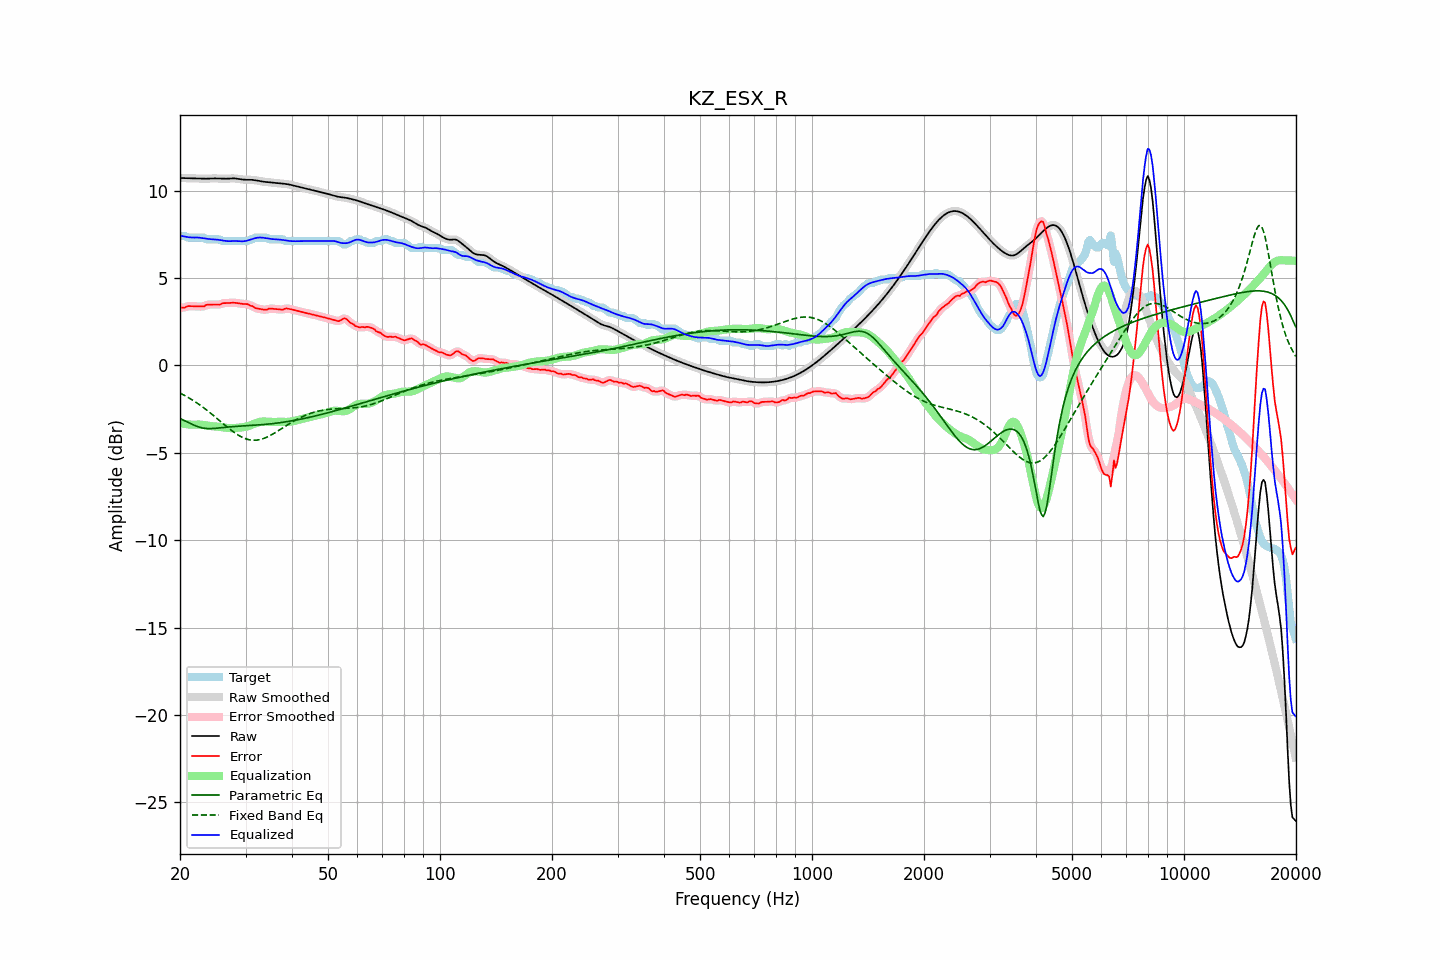

The table this chart was drawn from, first rows:
frequency, raw, error, smoothed, error_smoothed, equalization, parametric_eq, fixed_band_eq, equalized_raw, equalized_smoothed, target
20.00, 10.73, 3.31, 10.73, 3.31, -3.29, -3.04, -1.58, 7.44, 7.44, 7.42
20.20, 10.73, 3.31, 10.73, 3.31, -3.31, -3.08, -1.63, 7.41, 7.41, 7.42
20.40, 10.72, 3.31, 10.72, 3.31, -3.33, -3.12, -1.67, 7.39, 7.39, 7.42
20.61, 10.72, 3.30, 10.72, 3.33, -3.35, -3.17, -1.72, 7.37, 7.37, 7.41
20.81, 10.72, 3.37, 10.72, 3.36, -3.36, -3.21, -1.77, 7.36, 7.36, 7.35
21.02, 10.71, 3.40, 10.71, 3.38, -3.37, -3.26, -1.83, 7.34, 7.34, 7.32
21.23, 10.71, 3.39, 10.71, 3.40, -3.38, -3.30, -1.88, 7.33, 7.33, 7.32
21.44, 10.71, 3.39, 10.71, 3.39, -3.39, -3.35, -1.94, 7.32, 7.32, 7.32
21.66, 10.71, 3.39, 10.71, 3.39, -3.39, -3.39, -1.99, 7.32, 7.32, 7.32
21.87, 10.70, 3.39, 10.70, 3.39, -3.39, -3.43, -2.05, 7.32, 7.32, 7.32
22.09, 10.70, 3.39, 10.70, 3.39, -3.38, -3.47, -2.11, 7.32, 7.32, 7.32
22.31, 10.70, 3.38, 10.70, 3.38, -3.38, -3.50, -2.18, 7.32, 7.32, 7.32
22.54, 10.69, 3.38, 10.69, 3.38, -3.38, -3.53, -2.24, 7.31, 7.31, 7.32
22.76, 10.69, 3.37, 10.69, 3.37, -3.39, -3.55, -2.30, 7.30, 7.30, 7.32
22.99, 10.69, 3.37, 10.69, 3.38, -3.40, -3.58, -2.37, 7.29, 7.29, 7.32
23.22, 10.69, 3.38, 10.69, 3.40, -3.41, -3.59, -2.44, 7.27, 7.27, 7.31
23.45, 10.69, 3.45, 10.69, 3.43, -3.43, -3.60, -2.51, 7.26, 7.26, 7.23
23.69, 10.69, 3.47, 10.69, 3.47, -3.45, -3.61, -2.58, 7.24, 7.24, 7.22
23.92, 10.69, 3.48, 10.69, 3.48, -3.46, -3.61, -2.65, 7.23, 7.23, 7.22
24.16, 10.70, 3.48, 10.70, 3.48, -3.47, -3.61, -2.73, 7.23, 7.23, 7.22
24.40, 10.70, 3.49, 10.70, 3.49, -3.48, -3.61, -2.80, 7.22, 7.22, 7.22
24.65, 10.70, 3.49, 10.70, 3.49, -3.49, -3.60, -2.88, 7.22, 7.22, 7.22
24.89, 10.70, 3.49, 10.70, 3.49, -3.49, -3.60, -2.96, 7.21, 7.21, 7.22
25.14, 10.70, 3.48, 10.70, 3.48, -3.50, -3.59, -3.03, 7.20, 7.20, 7.22
25.39, 10.70, 3.48, 10.70, 3.48, -3.50, -3.58, -3.11, 7.19, 7.19, 7.22
25.65, 10.69, 3.49, 10.69, 3.50, -3.52, -3.57, -3.19, 7.17, 7.18, 7.20
25.91, 10.69, 3.55, 10.69, 3.53, -3.53, -3.56, -3.27, 7.16, 7.16, 7.14
26.16, 10.68, 3.57, 10.68, 3.56, -3.54, -3.55, -3.35, 7.14, 7.14, 7.12
26.43, 10.68, 3.57, 10.68, 3.57, -3.56, -3.54, -3.42, 7.13, 7.13, 7.12
26.69, 10.69, 3.57, 10.69, 3.57, -3.57, -3.53, -3.50, 7.12, 7.12, 7.12
26.96, 10.69, 3.58, 10.69, 3.58, -3.58, -3.52, -3.57, 7.11, 7.11, 7.12
27.23, 10.70, 3.58, 10.70, 3.58, -3.59, -3.51, -3.65, 7.11, 7.11, 7.12
27.50, 10.70, 3.59, 10.70, 3.59, -3.59, -3.51, -3.72, 7.12, 7.12, 7.12
27.77, 10.70, 3.59, 10.70, 3.59, -3.58, -3.50, -3.79, 7.12, 7.12, 7.12
28.05, 10.70, 3.59, 10.70, 3.58, -3.58, -3.49, -3.85, 7.12, 7.12, 7.12
28.33, 10.69, 3.58, 10.69, 3.58, -3.57, -3.49, -3.92, 7.12, 7.12, 7.12
28.62, 10.68, 3.56, 10.68, 3.56, -3.56, -3.48, -3.98, 7.12, 7.12, 7.12
28.90, 10.66, 3.55, 10.66, 3.55, -3.56, -3.47, -4.03, 7.11, 7.11, 7.12
29.19, 10.65, 3.53, 10.65, 3.53, -3.55, -3.47, -4.08, 7.10, 7.10, 7.12
29.48, 10.64, 3.52, 10.64, 3.52, -3.54, -3.46, -4.12, 7.10, 7.10, 7.12
29.78, 10.63, 3.52, 10.63, 3.52, -3.52, -3.46, -4.17, 7.11, 7.11, 7.12
30.08, 10.63, 3.51, 10.63, 3.51, -3.50, -3.45, -4.20, 7.13, 7.13, 7.12
30.38, 10.63, 3.51, 10.63, 3.49, -3.48, -3.45, -4.23, 7.15, 7.15, 7.12
30.68, 10.63, 3.47, 10.63, 3.47, -3.45, -3.44, -4.25, 7.18, 7.18, 7.16
30.99, 10.63, 3.41, 10.63, 3.43, -3.42, -3.43, -4.27, 7.21, 7.21, 7.22
31.30, 10.62, 3.40, 10.62, 3.38, -3.38, -3.43, -4.28, 7.24, 7.24, 7.22
31.61, 10.61, 3.34, 10.61, 3.34, -3.35, -3.42, -4.28, 7.26, 7.26, 7.27
31.93, 10.60, 3.28, 10.60, 3.30, -3.31, -3.42, -4.28, 7.29, 7.29, 7.32
32.24, 10.58, 3.26, 10.58, 3.26, -3.27, -3.41, -4.27, 7.31, 7.31, 7.32
32.57, 10.56, 3.24, 10.56, 3.24, -3.24, -3.40, -4.25, 7.32, 7.32, 7.32
32.89, 10.54, 3.23, 10.54, 3.23, -3.22, -3.40, -4.24, 7.32, 7.32, 7.32
33.22, 10.53, 3.21, 10.53, 3.21, -3.21, -3.39, -4.21, 7.32, 7.32, 7.32
33.55, 10.51, 3.20, 10.51, 3.19, -3.21, -3.38, -4.18, 7.31, 7.31, 7.32
33.89, 10.50, 3.19, 10.50, 3.19, -3.21, -3.37, -4.14, 7.29, 7.29, 7.32
34.23, 10.49, 3.18, 10.49, 3.21, -3.22, -3.36, -4.10, 7.28, 7.28, 7.31
34.57, 10.49, 3.24, 10.49, 3.23, -3.22, -3.35, -4.06, 7.26, 7.26, 7.24
34.92, 10.48, 3.26, 10.48, 3.25, -3.23, -3.34, -4.01, 7.25, 7.25, 7.22
35.27, 10.47, 3.25, 10.47, 3.26, -3.23, -3.33, -3.96, 7.24, 7.24, 7.22
35.62, 10.46, 3.24, 10.46, 3.24, -3.23, -3.32, -3.91, 7.23, 7.23, 7.22
35.97, 10.45, 3.23, 10.45, 3.23, -3.23, -3.31, -3.86, 7.22, 7.22, 7.22
... 635 more rows
